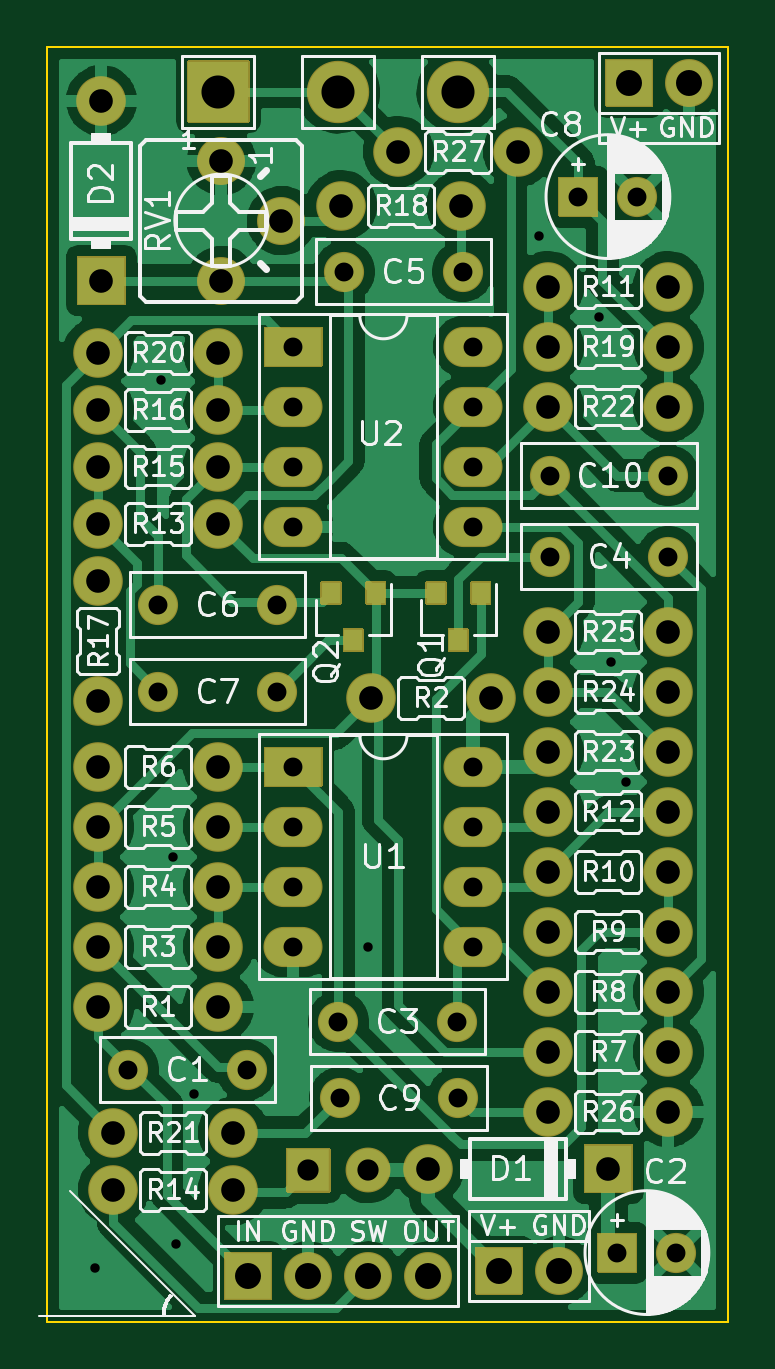
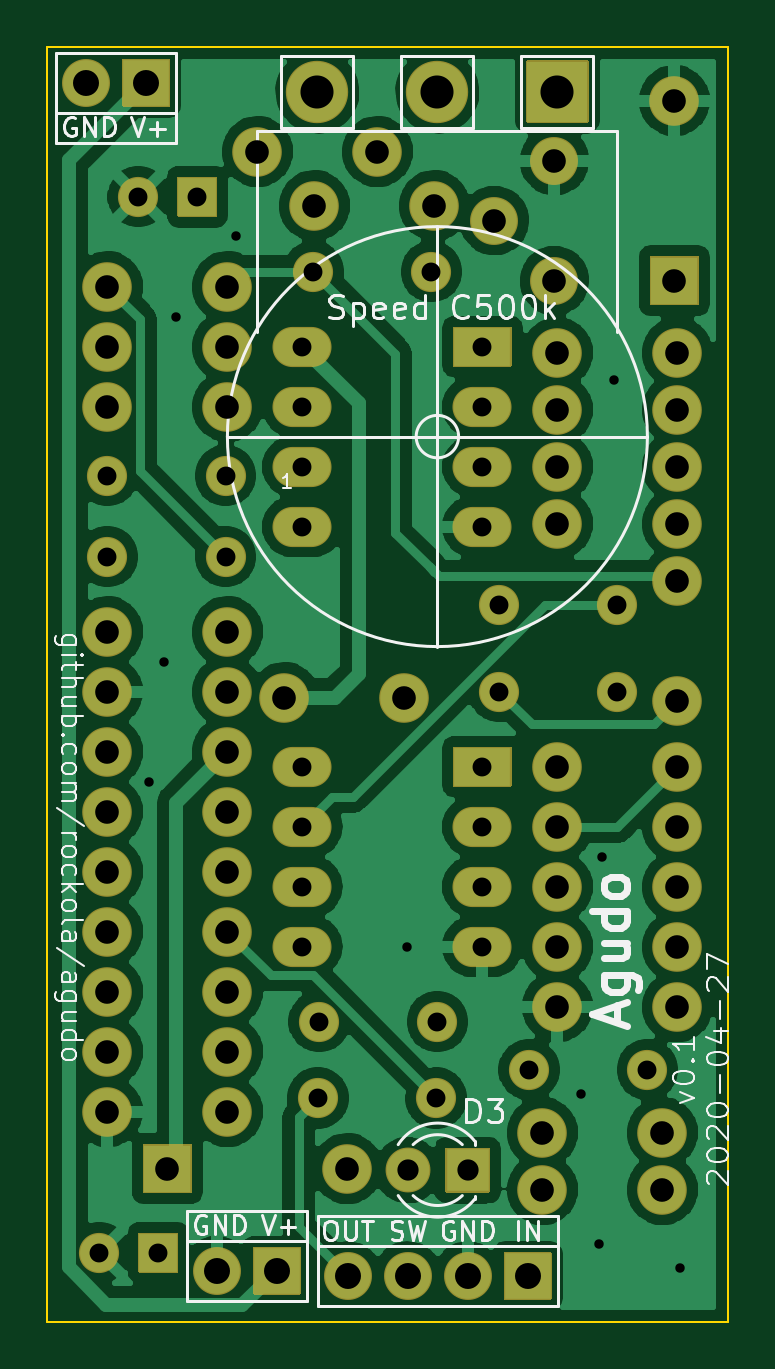
Circuit board: 11 layer files. Board 28.8 x 54.0 mm.
- bottom_copper: agudo-B_Cu.gbr (193697 bytes)
- bottom_mask: agudo-B_Mask.gbr (8271 bytes)
- paste: agudo-B_Paste.gbr (522 bytes)
- bottom_silk: agudo-B_SilkS.gbr (25253 bytes)
- outline: agudo-Edge_Cuts.gbr (758 bytes)
- top_copper: agudo-F_Cu.gbr (168531 bytes)
- top_mask: agudo-F_Mask.gbr (10382 bytes)
- paste: agudo-F_Paste.gbr (769 bytes)
- top_silk: agudo-F_SilkS.gbr (86276 bytes)
- drill: agudo-NPTH.drl (306 bytes)
- drill: agudo-PTH.drl (1893 bytes)

=== bottom_copper: agudo-B_Cu.gbr (193697 bytes, source omitted) ===
=== bottom_mask: agudo-B_Mask.gbr (8271 bytes, source omitted) ===
=== paste: agudo-B_Paste.gbr ===
G04 #@! TF.GenerationSoftware,KiCad,Pcbnew,(5.99.0-1452-gb67f18b39)*
G04 #@! TF.CreationDate,2020-04-28T12:03:23+03:00*
G04 #@! TF.ProjectId,agudo,61677564-6f2e-46b6-9963-61645f706362,rev?*
G04 #@! TF.SameCoordinates,Original*
G04 #@! TF.FileFunction,Paste,Bot*
G04 #@! TF.FilePolarity,Positive*
%FSLAX46Y46*%
G04 Gerber Fmt 4.6, Leading zero omitted, Abs format (unit mm)*
G04 Created by KiCad (PCBNEW (5.99.0-1452-gb67f18b39)) date 2020-04-28 12:03:23*
%MOMM*%
%LPD*%
G01*
G04 APERTURE LIST*
G04 APERTURE END LIST*
M02*

=== bottom_silk: agudo-B_SilkS.gbr (25253 bytes, source omitted) ===
=== outline: agudo-Edge_Cuts.gbr ===
G04 #@! TF.GenerationSoftware,KiCad,Pcbnew,(5.99.0-1452-gb67f18b39)*
G04 #@! TF.CreationDate,2020-04-28T12:03:23+03:00*
G04 #@! TF.ProjectId,agudo,61677564-6f2e-46b6-9963-61645f706362,rev?*
G04 #@! TF.SameCoordinates,Original*
G04 #@! TF.FileFunction,Profile,NP*
%FSLAX46Y46*%
G04 Gerber Fmt 4.6, Leading zero omitted, Abs format (unit mm)*
G04 Created by KiCad (PCBNEW (5.99.0-1452-gb67f18b39)) date 2020-04-28 12:03:23*
%MOMM*%
%LPD*%
G01*
G04 APERTURE LIST*
G04 #@! TA.AperFunction,Profile*
%ADD10C,0.100000*%
G04 #@! TD*
G04 APERTURE END LIST*
D10*
X116840000Y-132715000D02*
X88011000Y-132715000D01*
X88011000Y-132715000D02*
X88011000Y-78740000D01*
X88011000Y-78740000D02*
X116840000Y-78740000D01*
X116840000Y-78740000D02*
X116840000Y-132715000D01*
M02*

=== top_copper: agudo-F_Cu.gbr (168531 bytes, source omitted) ===
=== top_mask: agudo-F_Mask.gbr (10382 bytes, source omitted) ===
=== paste: agudo-F_Paste.gbr ===
G04 #@! TF.GenerationSoftware,KiCad,Pcbnew,(5.99.0-1452-gb67f18b39)*
G04 #@! TF.CreationDate,2020-04-28T12:03:23+03:00*
G04 #@! TF.ProjectId,agudo,61677564-6f2e-46b6-9963-61645f706362,rev?*
G04 #@! TF.SameCoordinates,Original*
G04 #@! TF.FileFunction,Paste,Top*
G04 #@! TF.FilePolarity,Positive*
%FSLAX46Y46*%
G04 Gerber Fmt 4.6, Leading zero omitted, Abs format (unit mm)*
G04 Created by KiCad (PCBNEW (5.99.0-1452-gb67f18b39)) date 2020-04-28 12:03:23*
%MOMM*%
%LPD*%
G01*
G04 APERTURE LIST*
%ADD10R,0.800000X0.900000*%
G04 APERTURE END LIST*
D10*
G04 #@! TO.C,Q2*
X100965000Y-103870000D03*
X100015000Y-101870000D03*
X101915000Y-101870000D03*
G04 #@! TD*
G04 #@! TO.C,Q1*
X105410000Y-103870000D03*
X104460000Y-101870000D03*
X106360000Y-101870000D03*
G04 #@! TD*
M02*

=== top_silk: agudo-F_SilkS.gbr (86276 bytes, source omitted) ===
=== drill: agudo-NPTH.drl ===
M48
; DRILL file {KiCad (5.99.0-1452-gb67f18b39)} date Tue Apr 28 12:03:25 2020
; FORMAT={-:-/ absolute / inch / decimal}
; #@! TF.CreationDate,2020-04-28T12:03:25+03:00
; #@! TF.GenerationSoftware,Kicad,Pcbnew,(5.99.0-1452-gb67f18b39)
; #@! TF.FileFunction,NonPlated,1,2,NPTH
FMAT,2
INCH
%
G90
G05
T0
M30

=== drill: agudo-PTH.drl ===
M48
; DRILL file {KiCad (5.99.0-1452-gb67f18b39)} date Tue Apr 28 12:03:25 2020
; FORMAT={-:-/ absolute / inch / decimal}
; #@! TF.CreationDate,2020-04-28T12:03:25+03:00
; #@! TF.GenerationSoftware,Kicad,Pcbnew,(5.99.0-1452-gb67f18b39)
; #@! TF.FileFunction,Plated,1,2,PTH
FMAT,2
INCH
T1C0.0157
T2C0.0315
T3C0.0354
T4C0.0394
T5C0.0433
T6C0.0551
%
G90
G05
T1
X3.545Y-5.135
X3.655Y-3.655
X3.675Y-4.45
X3.68Y-5.095
X3.71Y-4.845
X4.0Y-4.6
X4.285Y-3.415
X4.385Y-3.55
X4.405Y-4.125
X4.43Y-4.325
T2
X4.3031Y-3.95
X4.5Y-3.95
X3.96Y-3.475
X4.1569Y-3.475
X4.35Y-3.35
X4.4484Y-3.35
X3.875Y-3.6
X3.875Y-3.7
X3.875Y-3.8
X3.875Y-3.9
X4.175Y-3.6
X4.175Y-3.7
X4.175Y-3.8
X4.175Y-3.9
X3.65Y-4.175
X3.8469Y-4.175
X3.6Y-4.805
X3.7969Y-4.805
X4.415Y-5.11
X4.5134Y-5.11
X3.9525Y-4.8525
X4.1494Y-4.8525
X4.3031Y-3.815
X4.5Y-3.815
X3.65Y-4.03
X3.8469Y-4.03
X3.95Y-4.725
X4.1469Y-4.725
X3.875Y-4.3
X3.875Y-4.4
X3.875Y-4.5
X3.875Y-4.6
X4.175Y-4.3
X4.175Y-4.4
X4.175Y-4.5
X4.175Y-4.6
T3
X3.8995Y-4.9725
X3.9995Y-4.9725
T4
X4.3Y-4.675
X4.5Y-4.675
X3.55Y-3.8
X3.75Y-3.8
X3.955Y-3.365
X4.155Y-3.365
X4.3Y-4.275
X4.5Y-4.275
X4.005Y-4.185
X4.205Y-4.185
X4.3Y-4.875
X4.5Y-4.875
X3.55Y-3.705
X3.75Y-3.705
X4.3Y-4.575
X4.5Y-4.575
X3.55Y-4.4
X3.75Y-4.4
X3.555Y-3.19
X3.555Y-3.49
X3.575Y-5.005
X3.775Y-5.005
X4.3Y-3.6
X4.5Y-3.6
X4.3Y-3.5
X4.5Y-3.5
X3.575Y-4.91
X3.775Y-4.91
X3.55Y-4.6
X3.75Y-4.6
X4.05Y-3.275
X4.25Y-3.275
X4.1Y-4.97
X4.4Y-4.97
X3.55Y-4.3
X3.75Y-4.3
X4.3Y-4.175
X4.5Y-4.175
X4.3Y-4.775
X4.5Y-4.775
X3.755Y-3.29
X3.755Y-3.49
X3.855Y-3.39
X3.55Y-4.5
X3.75Y-4.5
X4.3Y-4.375
X4.5Y-4.375
X3.55Y-3.99
X3.55Y-4.19
X4.3Y-4.075
X4.5Y-4.075
X4.3Y-4.475
X4.5Y-4.475
X3.55Y-3.895
X3.75Y-3.895
X4.3Y-3.7
X4.5Y-3.7
X3.55Y-4.7
X3.75Y-4.7
X3.55Y-3.61
X3.75Y-3.61
T5
X4.435Y-3.16
X4.535Y-3.16
X3.7995Y-5.149
X3.8995Y-5.149
X3.9995Y-5.149
X4.0995Y-5.149
X4.2175Y-5.14
X4.3175Y-5.14
T6
X3.75Y-3.175
X3.95Y-3.175
X4.15Y-3.175
T0
M30
